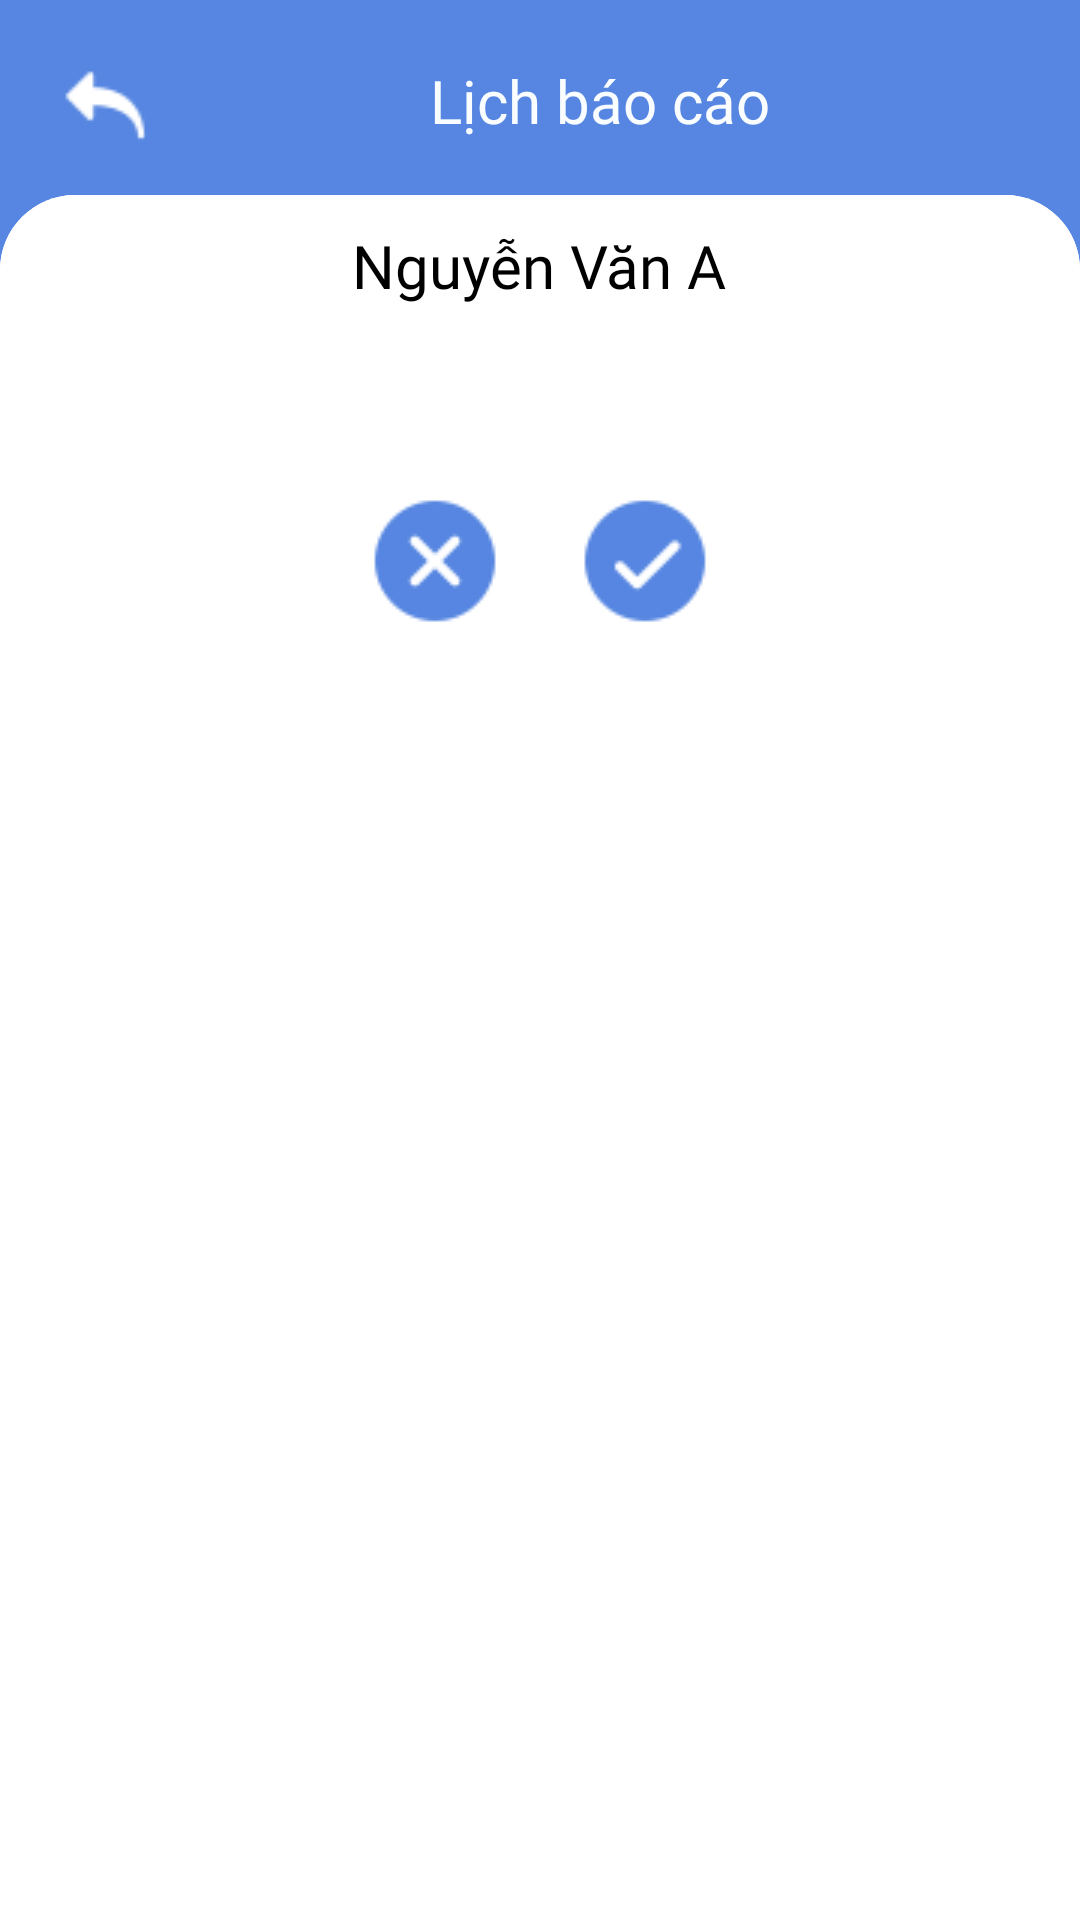

Produce the Android XML layout that renders to this screen, including the resource entries it uses.
<!-- AndroidManifest.xml: application theme Theme.QLDATN -->
<!-- res/layout/fragment_detail_calen_teacher.xml -->
<?xml version="1.0" encoding="utf-8"?>
<androidx.constraintlayout.widget.ConstraintLayout xmlns:android="http://schemas.android.com/apk/res/android"
xmlns:tools="http://schemas.android.com/tools"
android:layout_width="match_parent"
android:layout_height="match_parent"
tools:context=".DetailCalenTeacherFragment"
xmlns:app="http://schemas.android.com/apk/res-auto"
android:background="@color/df_blue">

<ImageView
    android:id="@+id/btn_detail_calen_teacher_back"
    android:layout_width="wrap_content"
    android:layout_height="wrap_content"
    android:src="@drawable/ic_backarrow"
    app:layout_constraintTop_toTopOf="parent"
    app:layout_constraintLeft_toLeftOf="parent"
    android:layout_margin="20dp"
    />

<TextView
    android:id="@+id/tv_detail_calen_teacher_title"
    android:layout_width="wrap_content"
    android:layout_height="wrap_content"
    android:text="Lịch báo cáo"
    android:layout_gravity="center"
    style="@style/textBoldTitle"
    app:layout_constraintTop_toTopOf="parent"
    app:layout_constraintLeft_toLeftOf="parent"
    app:layout_constraintRight_toRightOf="parent"
    android:layout_marginTop="20dp"
    android:layout_marginLeft="40dp"
    android:textColor="@color/df_white"
    />
<ScrollView
    android:layout_width="match_parent"
    android:layout_height="match_parent"
    app:layout_constraintTop_toBottomOf="@id/tv_detail_calen_teacher_title"
    app:layout_constraintLeft_toLeftOf="parent"
    android:background="@drawable/bg_linear"
    android:layout_marginTop="65dp">


    <LinearLayout
        android:layout_width="match_parent"
        android:layout_height="match_parent"
        android:background="@drawable/bg_linear"
        android:orientation="vertical"
        >

        <TextView
            android:id="@+id/tv_detail_calen_teacher_studentname"
            android:layout_width="wrap_content"
            android:layout_height="wrap_content"
            android:layout_gravity="center"
            android:text="Nguyễn Văn A"
            style="@style/textBold"
            android:textSize="20dp"
            android:textColor="@color/black"
            android:layout_marginTop="10dp"/>

        <androidx.recyclerview.widget.RecyclerView
            android:id="@+id/rcv_detail_calen_teacher"
            android:layout_width="match_parent"
            android:layout_height="wrap_content"
            android:layout_marginTop="20dp"
            android:padding="10dp"
            />

        <LinearLayout
            android:layout_width="match_parent"
            android:layout_height="wrap_content"
            android:orientation="horizontal"
            android:gravity="center"
            android:layout_marginTop="20dp"
            android:layout_marginBottom="80dp">

            <ImageView
                android:id="@+id/btn_detail_calen_teacher_cancel"
                android:layout_width="50dp"
                android:layout_height="50dp"
                android:src="@drawable/btn_cancel"
                />
            <ImageView
                android:id="@+id/btn_detail_calen_teacher_accept"
                android:layout_width="50dp"
                android:layout_height="50dp"
                android:src="@drawable/btn_accept"
                android:layout_marginLeft="20dp"/>
        </LinearLayout>


    </LinearLayout>
</ScrollView>

</androidx.constraintlayout.widget.ConstraintLayout>
<!-- resources referenced by this layout -->
<resources>
  <color name="black">#FF000000</color>
  <color name="df_blue">#5686E1</color>
  <color name="df_white">#F9FDFF</color>
  <!-- drawable bg_linear (drawable) -->
  <shape
      xmlns:android="http://schemas.android.com/apk/res/android">
      <solid
          android:color="#FFFFFF">
      </solid>
      <corners
          android:topLeftRadius="25dp"
          android:topRightRadius="25dp"
          >
      </corners>
  </shape>
  <!-- drawable btn_accept: png bitmap (drawable, 1342 bytes) -->
  <!-- drawable btn_cancel: png bitmap (drawable, 1370 bytes) -->
  <!-- drawable ic_backarrow: png bitmap (drawable-v24, 490 bytes) -->
  <style name="textBold">
          <item name="android:fontFamily">@font/inter_bold</item>
          <item name="android:textColor">#3B5C7E</item>
      </style>
  <style name="textBoldTitle">
          <item name="android:fontFamily">@font/inter_bold</item>
          <item name="android:textSize">20sp</item>
      </style>
  <style name="Theme.QLDATN" parent="Theme.MaterialComponents.DayNight.NoActionBar">
          
          <item name="colorPrimary">@color/purple_500</item>
          <item name="colorPrimaryVariant">@color/purple_700</item>
          <item name="colorOnPrimary">@color/white</item>
          
          <item name="colorSecondary">@color/teal_200</item>
          <item name="colorSecondaryVariant">@color/teal_700</item>
          <item name="colorOnSecondary">@color/black</item>
          
          <item name="android:statusBarColor" tools:targetApi="l">?attr/colorPrimaryVariant</item>
          
      </style>
  <color name="purple_500">#FF6200EE</color>
  <color name="purple_700">#FF3700B3</color>
  <color name="white">#FFFFFFFF</color>
  <color name="teal_200">#FF03DAC5</color>
  <color name="teal_700">#FF018786</color>
</resources>
